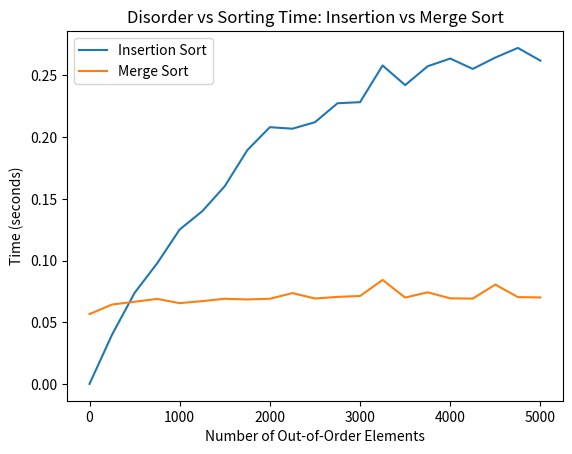

This chart was generated by the following Python code:
import time
import random
import matplotlib.pyplot as plt

# Insertion Sort implementation
def insertion_sort(arr):
    start_time = time.time()
    for i in range(1, len(arr)):
        key = arr[i]
        j = i - 1
        while j >= 0 and key < arr[j]:
            arr[j + 1] = arr[j]
            j -= 1
        arr[j + 1] = key
    end_time = time.time()
    return end_time - start_time  # Return the time taken

# Merge Sort implementation
def merge_sort(arr):
    if len(arr) <= 1:
        return arr, 0  # Base case

    start_time = time.time()
    mid = len(arr) // 2
    left_sorted, left_time = merge_sort(arr[:mid])
    right_sorted, right_time = merge_sort(arr[mid:])
    merged = merge(left_sorted, right_sorted)
    end_time = time.time()

    total_time = (end_time - start_time) + left_time + right_time
    return merged, total_time

# Merge helper function
def merge(left, right):
    result = []
    i = j = 0
    while i < len(left) and j < len(right):
        if left[i] < right[j]:
            result.append(left[i])
            i += 1
        else:
            result.append(right[j])
            j += 1
    result.extend(left[i:])
    result.extend(right[j:])
    return result

# Function to generate a sorted array
def generate_sorted_array(size):
    return list(range(size))

# Function to introduce disorder by swapping elements
def introduce_disorder(arr, num_swaps):
    n = len(arr)
    for _ in range(num_swaps):
        i, j = random.randint(0, n - 1), random.randint(0, n - 1)
        arr[i], arr[j] = arr[j], arr[i]  # Swap two random elements
    return arr

# Function to determine when Merge Sort becomes faster
def test_disorder_threshold(fixed_size=5000):
    swap_counts = list(range(0, fixed_size + 1, fixed_size // 20))  # Vary disorder levels
    insertion_sort_times = []
    merge_sort_times = []

    for num_swaps in swap_counts:
        arr = generate_sorted_array(fixed_size)  # Start with a sorted array
        arr = introduce_disorder(arr, num_swaps)  # Introduce disorder

        insertion_sort_time = insertion_sort(arr[:])  # Copy to avoid modifying original
        _, merge_sort_time = merge_sort(arr[:])  # Copy to avoid modifying original

        insertion_sort_times.append(insertion_sort_time)
        merge_sort_times.append(merge_sort_time)

    return swap_counts, insertion_sort_times, merge_sort_times

# Function to plot the results
def plot_disorder_results(swap_counts, insertion_sort_times, merge_sort_times):
    plt.plot(swap_counts, insertion_sort_times, label="Insertion Sort")
    plt.plot(swap_counts, merge_sort_times, label="Merge Sort")
    plt.xlabel("Number of Out-of-Order Elements")
    plt.ylabel("Time (seconds)")
    plt.legend()
    plt.title("Disorder vs Sorting Time: Insertion vs Merge Sort")
    
    # Save the graph
    plt.savefig("disorder_threshold_graph.png")
    print("Graph saved as disorder_threshold_graph.png")

# Run the experiment and plot the results
swap_counts, insertion_sort_times, merge_sort_times = test_disorder_threshold()
plot_disorder_results(swap_counts, insertion_sort_times, merge_sort_times)
